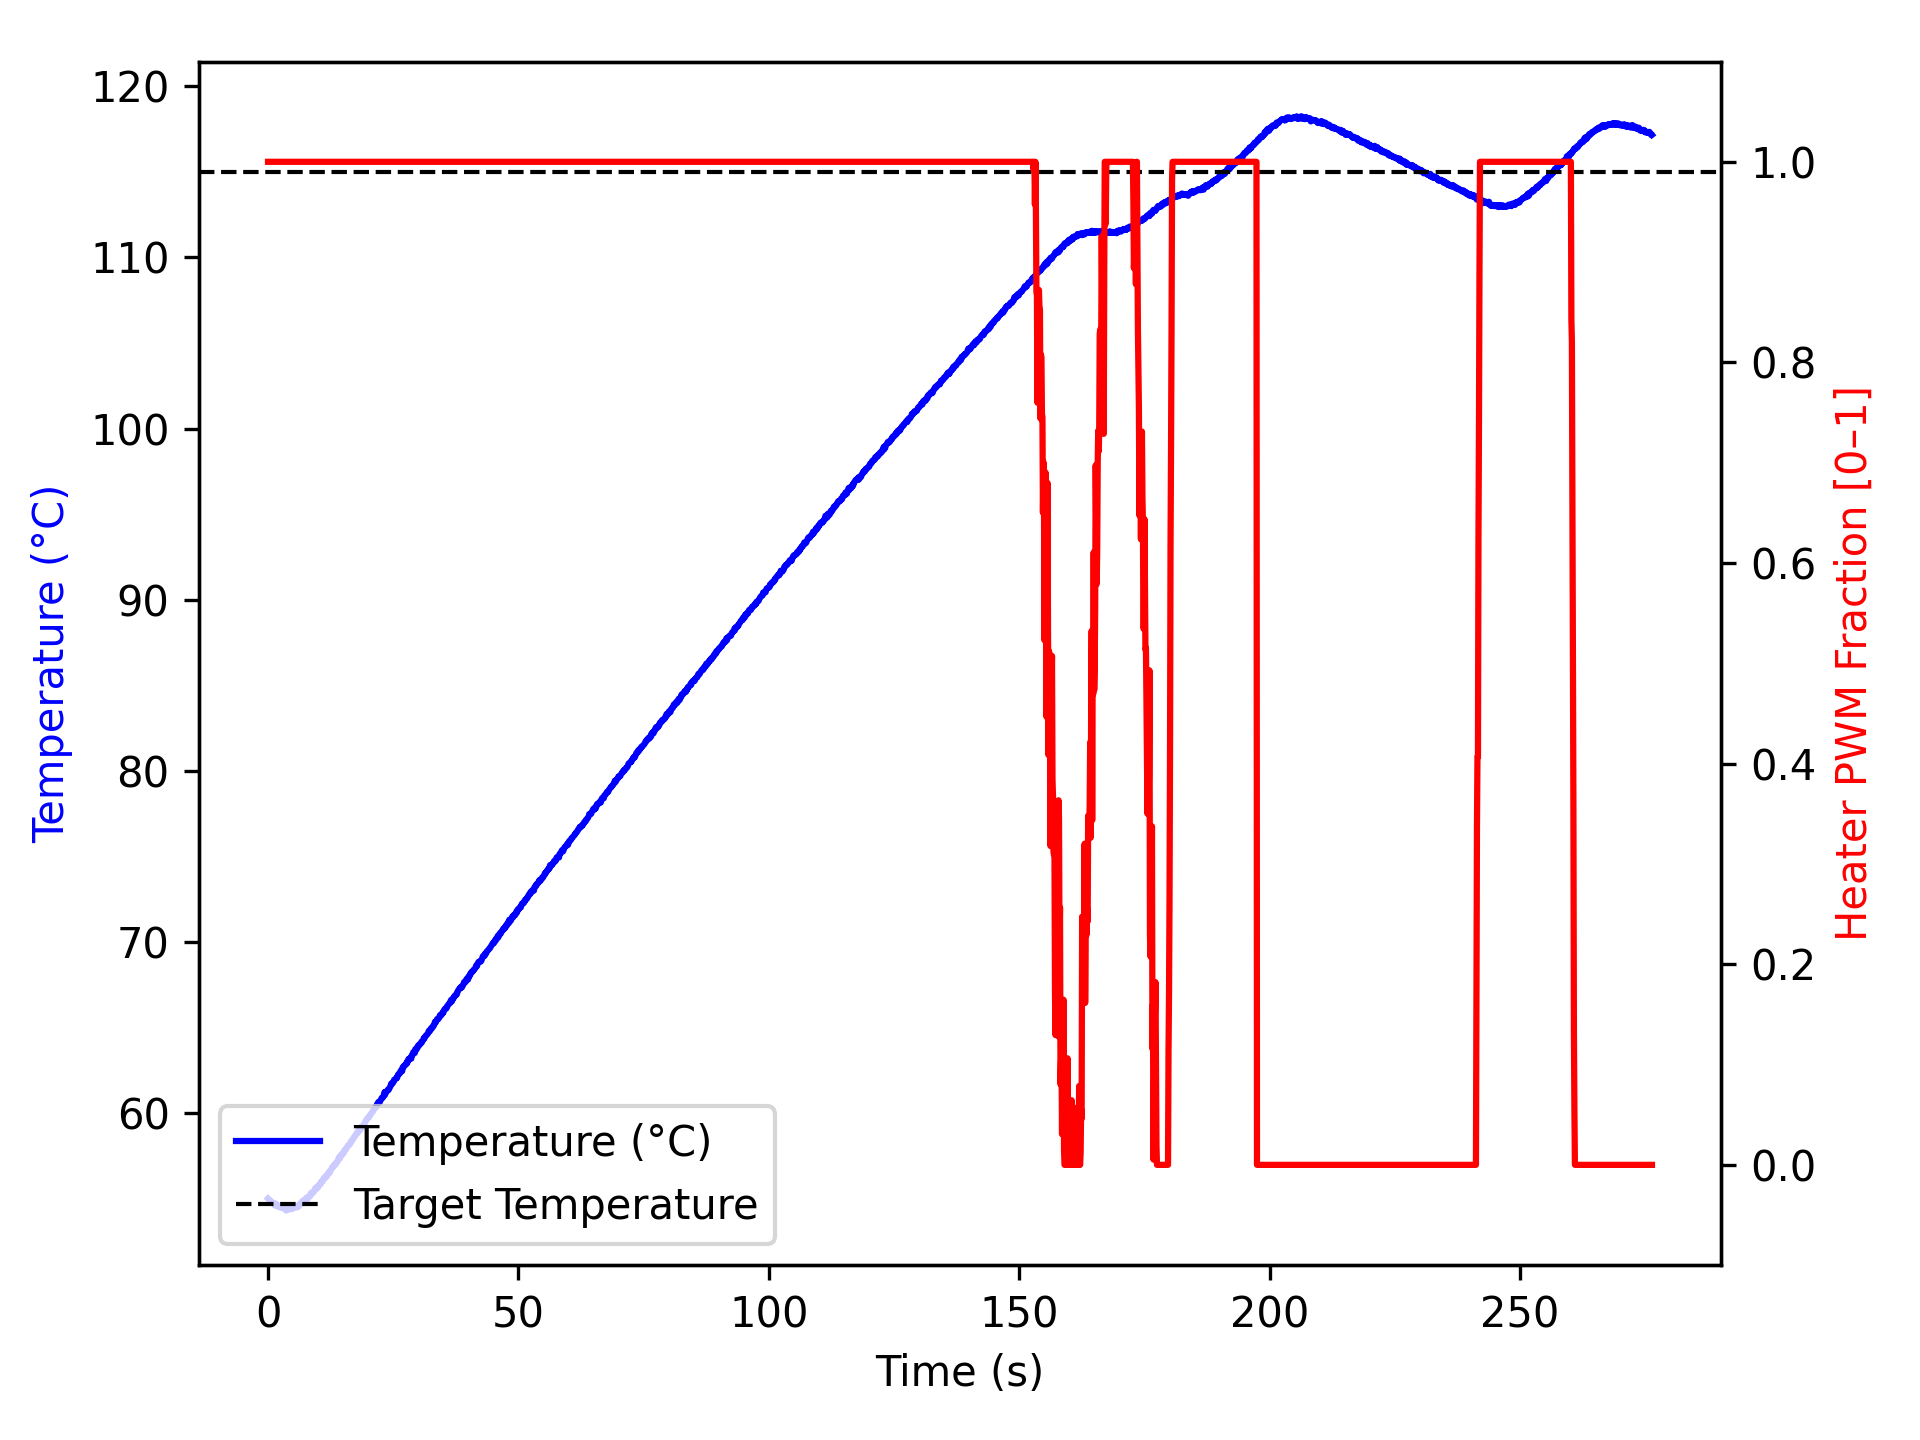

The data file committed next to this chart (first rows):
time_ms, temperature, heater
2, 55.02, 1.0
1103, 54.72, 1.0
1205, 54.68, 1.0
1305, 54.73, 1.0
1405, 54.61, 1.0
1506, 54.68, 1.0
1606, 54.72, 1.0
1706, 54.62, 1.0
1807, 54.59, 1.0
1907, 54.61, 1.0
2007, 54.57, 1.0
2107, 54.52, 1.0
2207, 54.56, 1.0
2307, 54.59, 1.0
2407, 54.59, 1.0
2507, 54.52, 1.0
2607, 54.48, 1.0
2707, 54.54, 1.0
2807, 54.5, 1.0
2907, 54.55, 1.0
3007, 54.52, 1.0
3107, 54.54, 1.0
3207, 54.49, 1.0
3307, 54.43, 1.0
3407, 54.38, 1.0
3507, 54.42, 1.0
3608, 54.32, 1.0
3709, 54.36, 1.0
3811, 54.34, 1.0
3912, 54.45, 1.0
4013, 54.45, 1.0
4114, 54.48, 1.0
4215, 54.52, 1.0
4315, 54.49, 1.0
4415, 54.47, 1.0
4515, 54.38, 1.0
4615, 54.48, 1.0
4715, 54.43, 1.0
4815, 54.43, 1.0
4915, 54.47, 1.0
5015, 54.45, 1.0
5115, 54.49, 1.0
5216, 54.49, 1.0
5316, 54.54, 1.0
5416, 54.55, 1.0
5517, 54.59, 1.0
5617, 54.57, 1.0
5717, 54.5, 1.0
5818, 54.52, 1.0
5918, 54.52, 1.0
6018, 54.57, 1.0
6118, 54.57, 1.0
6218, 54.67, 1.0
6318, 54.65, 1.0
6418, 54.67, 1.0
6518, 54.73, 1.0
6618, 54.77, 1.0
6719, 54.77, 1.0
6819, 54.79, 1.0
6920, 54.9, 1.0
... 2,684 more rows
